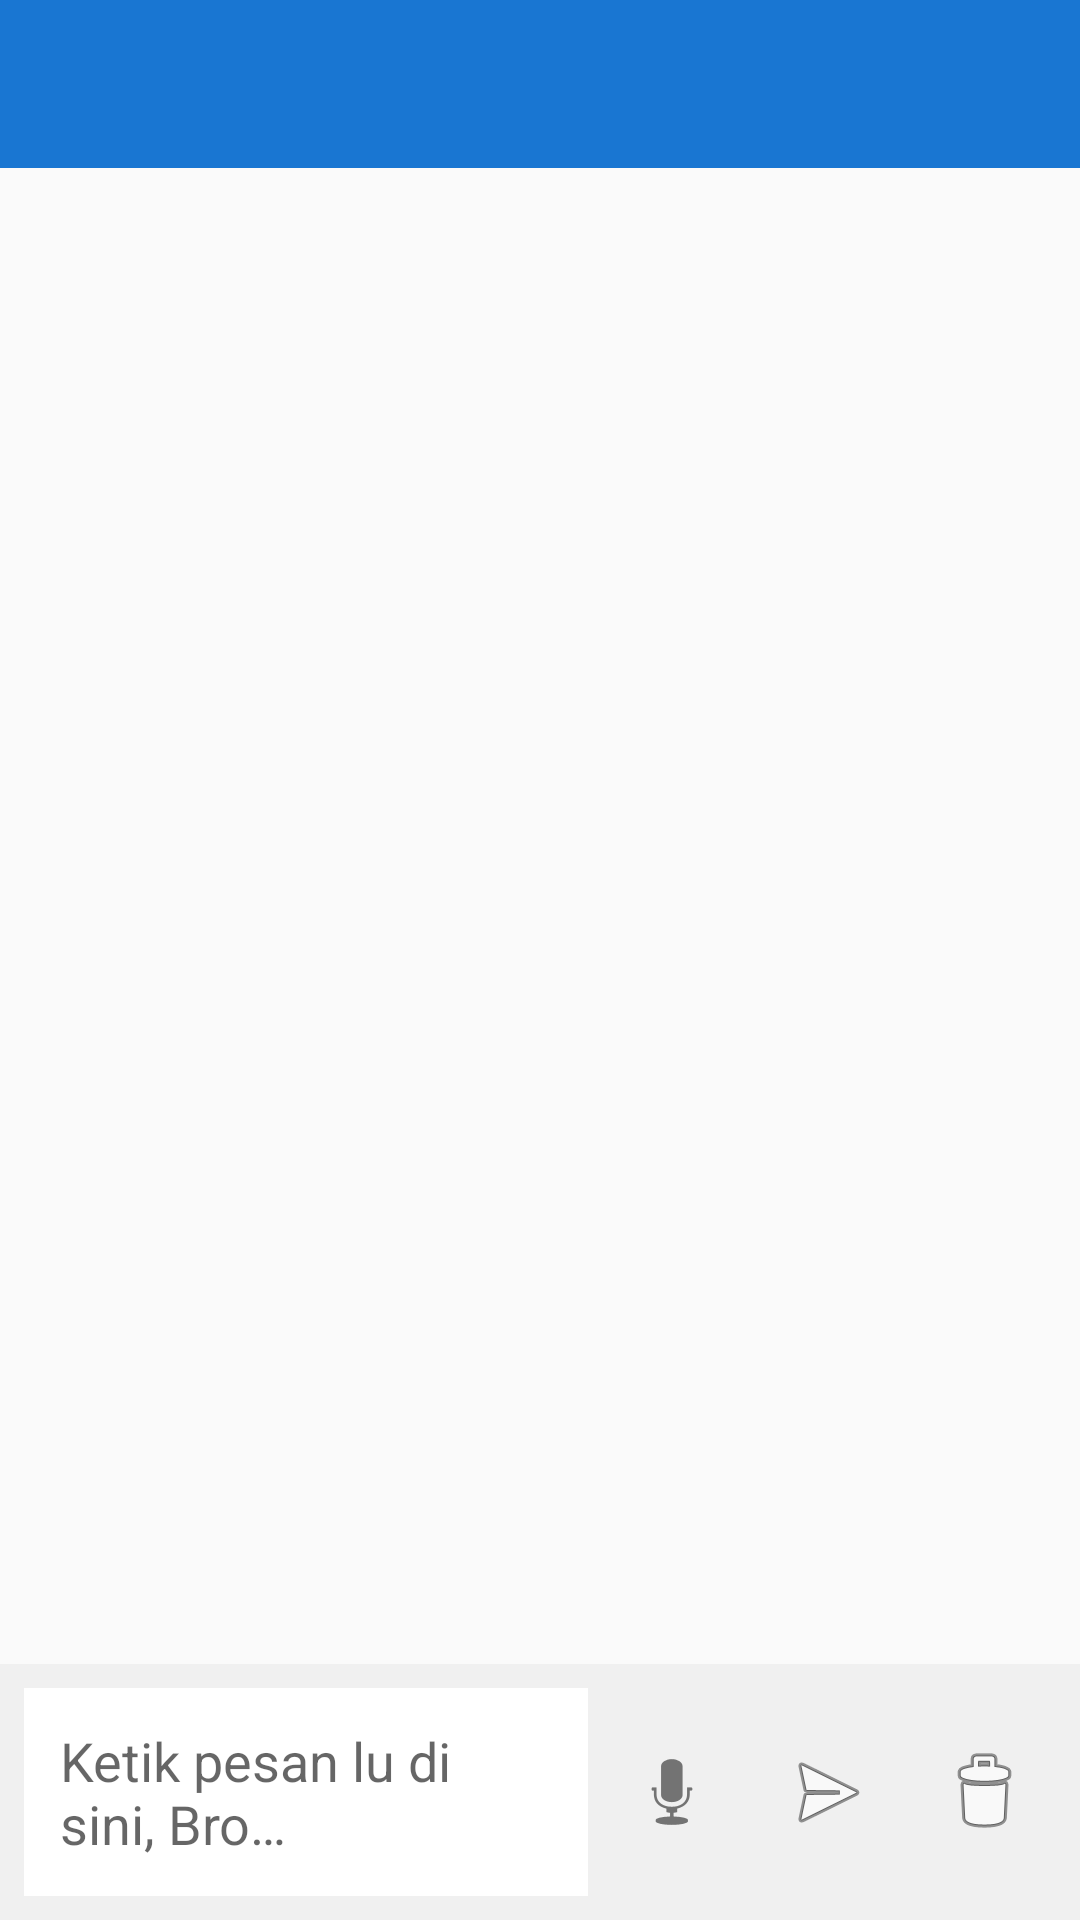

This screen was rendered from an Android layout file. Write that file and the resources it references.
<!-- AndroidManifest.xml: application theme Theme.VinalVoiceAI -->
<!-- res/layout/activity_chat.xml -->
<?xml version="1.0" encoding="utf-8"?>
<LinearLayout xmlns:android="http://schemas.android.com/apk/res/android"
    xmlns:app="http://schemas.android.com/apk/res-auto"
    android:layout_width="match_parent"
    android:layout_height="match_parent"
    android:orientation="vertical"
    android:background="@color/bg_primary">

    <androidx.appcompat.widget.Toolbar
        android:id="@+id/toolbar"
        android:layout_width="match_parent"
        android:layout_height="?attr/actionBarSize"
        android:background="@color/primary"
        android:theme="@style/ThemeOverlay.AppCompat.Dark.ActionBar" />

    <androidx.recyclerview.widget.RecyclerView
        android:id="@+id/rv_chat"
        android:layout_width="match_parent"
        android:layout_height="0dp"
        android:layout_weight="1"
        android:padding="8dp"
        android:clipToPadding="false" />

    <LinearLayout
        android:layout_width="match_parent"
        android:layout_height="wrap_content"
        android:orientation="horizontal"
        android:padding="8dp"
        android:background="@color/bg_secondary"
        android:gravity="center_vertical">

        <EditText
            android:id="@+id/et_input"
            android:layout_width="0dp"
            android:layout_height="wrap_content"
            android:layout_weight="1"
            android:hint="@string/chat_hint"
            android:padding="12dp"
            android:background="@android:color/white"
            android:imeOptions="actionSend"
            android:inputType="text|textCapSentences|textMultiLine"
            android:maxLines="4"
            android:importantForAutofill="no" />

        <ImageButton
            android:id="@+id/btn_mic"
            android:layout_width="48dp"
            android:layout_height="48dp"
            android:src="@android:drawable/ic_btn_speak_now"
            android:contentDescription="@string/mic"
            android:background="?attr/selectableItemBackgroundBorderless"
            android:layout_marginStart="4dp" />

        <ImageButton
            android:id="@+id/btn_send"
            android:layout_width="48dp"
            android:layout_height="48dp"
            android:src="@android:drawable/ic_menu_send"
            android:contentDescription="@string/send"
            android:background="?attr/selectableItemBackgroundBorderless"
            android:layout_marginStart="4dp" />

        <ImageButton
            android:id="@+id/btn_clear"
            android:layout_width="48dp"
            android:layout_height="48dp"
            android:src="@android:drawable/ic_menu_delete"
            android:contentDescription="@string/clear"
            android:background="?attr/selectableItemBackgroundBorderless"
            android:layout_marginStart="4dp" />
    </LinearLayout>
</LinearLayout>
<!-- resources referenced by this layout -->
<resources>
  <color name="bg_primary">#FAFAFA</color>
  <color name="bg_secondary">#F0F0F0</color>
  <color name="primary">#1976D2</color>
  <string name="chat_hint">Ketik pesan lu di sini, Bro…</string>
  <string name="clear">Hapus</string>
  <string name="mic">Mikrofon</string>
  <string name="send">Kirim</string>
  <style name="Theme.VinalVoiceAI" parent="Theme.MaterialComponents.Light.NoActionBar">
          <item name="colorPrimary">@color/primary</item>
          <item name="colorPrimaryDark">@color/primary_dark</item>
          <item name="colorAccent">@color/accent</item>
          <item name="android:statusBarColor" tools:targetApi="lollipop">@color/primary_dark</item>
      </style>
  <color name="primary_dark">#0D47A1</color>
  <color name="accent">#FF9800</color>
</resources>
